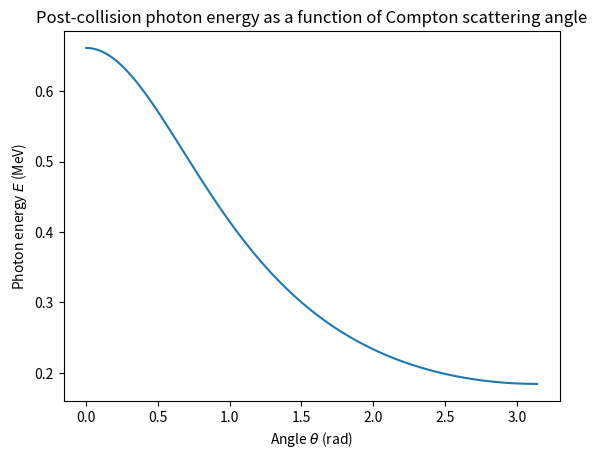
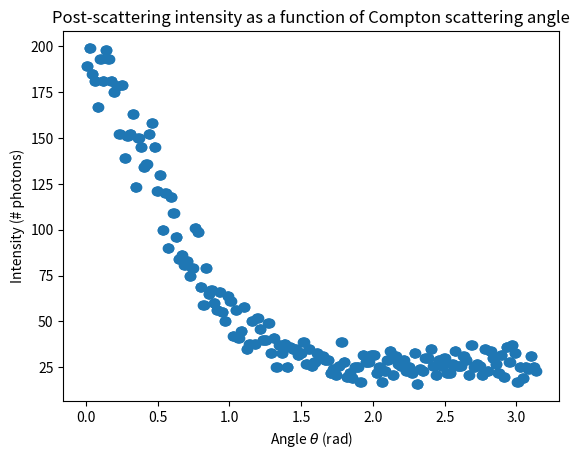

Reproduce these figures in Python, in order.
import numpy as np
import matplotlib.pyplot as plt
import random

L = 2.43e-12  # Compton wavelength of electron (in m)
A = 1/137.04  # Fine structure constant
H = 4.136e-15 # Planck's constant (in eV/Hz)
C = 3e8       # Speed of light (in m/s)

def compton(l, theta): # Compton's equation. Gives scattered wavelength from initial wavelength + scattering angle.
    return L*(1 - np.cos(theta)) + l

def pdf(l, theta): # The Klein-Nishina formula, which serves as a probability density function in this case.
    coeff = (A**2*L**2)/(8*np.pi**2)
    r = l/compton(l, theta)
    term2 = r + 1/r - np.sin(theta)**2
    return coeff*r**2*term2

def genRandAngle(l, thetas=np.linspace(0, np.pi, 1000)): # Generates and returns a random angle according to the above PDF.
    probs = pdf(l, thetas)
    return random.choices(thetas, probs)

def ELconv(le): # Converts between energy and wavelength.
    return H*C/le

if __name__ == "__main__":
    e = 0.6617e6 # Energy of gamma particles produced by cesium-137 decay
    l = ELconv(e)
    thetas = np.linspace(0, np.pi, 1000)
    binSize = 6 # To make the intensity data more useful, bins are used
    intens = np.zeros_like(thetas)
    photonCount = 10000
    for n in range(1, photonCount):
        t = genRandAngle(l, thetas)
        angInd = np.where(thetas == t)[0]
        st = angInd - angInd%binSize
        st = st[0]
        intens[st:st + binSize] += 1
    
    plt.plot(thetas, ELconv(compton(l, thetas))*1e-6)
    plt.ylabel(r"Photon energy $E$ (MeV)")
    plt.xlabel(r"Angle $\theta$ (rad)")
    plt.title("Post-collision photon energy as a function of Compton scattering angle")
    plt.show()

    plt.scatter(thetas, intens)
    plt.ylabel(r"Intensity (# photons)")
    plt.xlabel(r"Angle $\theta$ (rad)")
    plt.title("Post-scattering intensity as a function of Compton scattering angle")
    plt.show()

    # Perhaps also produce graphs for 10, 20, ..., 90 degree angles with intensity vs. energy (i.e. like with the lab)?
